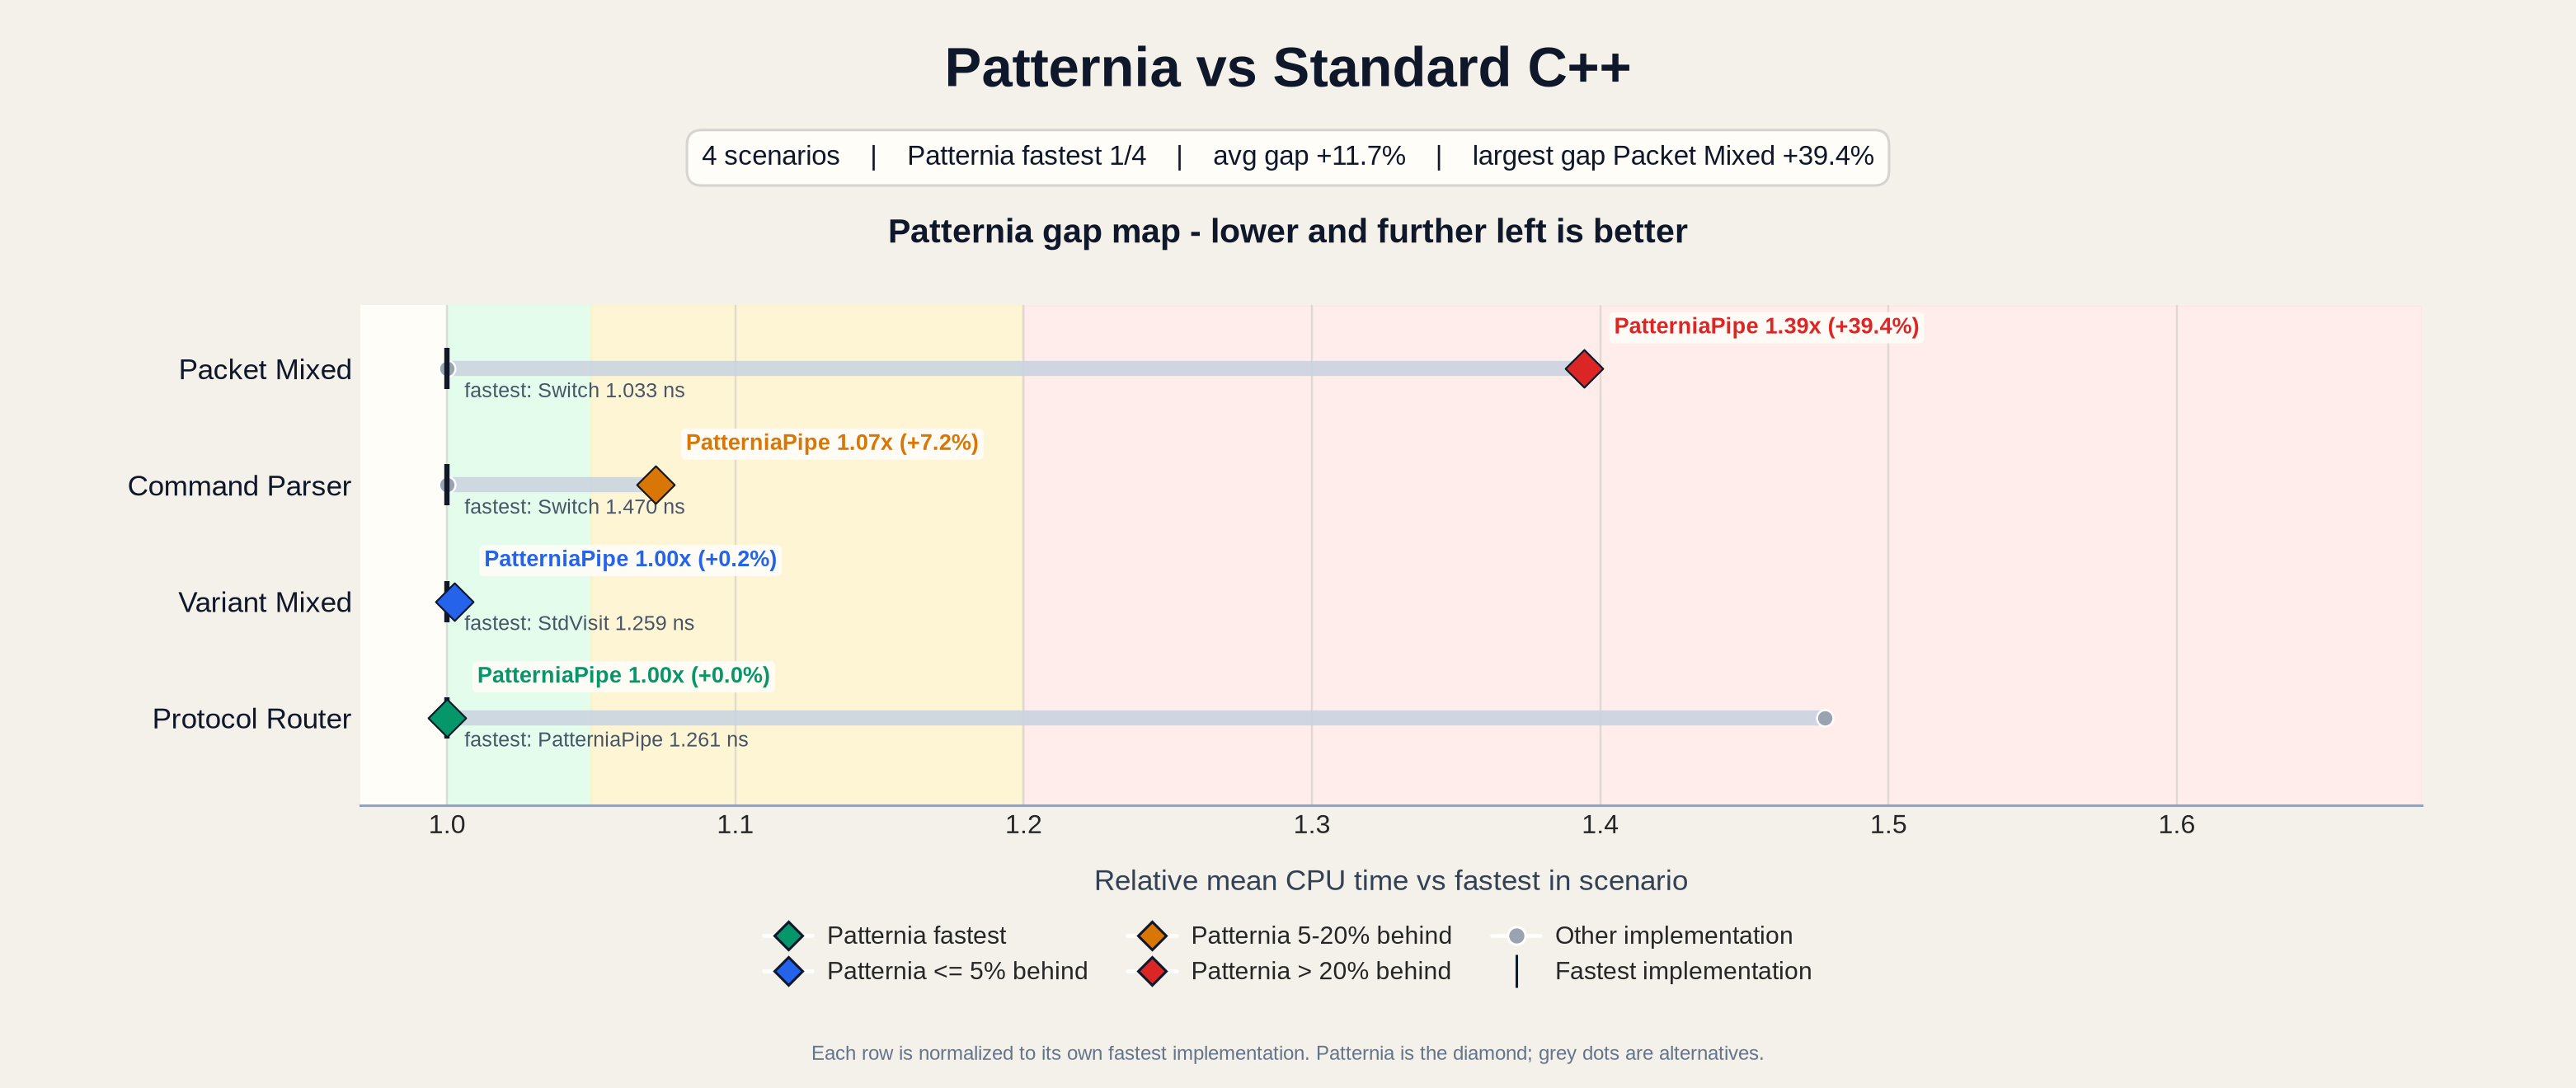

Data behind this chart, as committed beside it:
base_name, scenario, impl, mean_ns, median_ns, stddev_ns, cv_pct, is_patternia, fastest_impl, fastest_mean_ns, impl_vs_fastest_pct, impl_vs_patternia_pct, patternia_impl, patternia_mean_ns, patternia_rank, patternia_vs_fastest_pct, patternia_status
BM_IfElse_ProtocolRouter/min_time:0.500/…, ProtocolRouter, IfElse, 1.864, 1.859, 0.01692, 0.9079, no, PatterniaPipe, 1.261, 47.79, 47.79, PatterniaPipe, 1.261, 1, 0.0000, fastest
BM_PatterniaPipe_CommandParser/min_time:…, CommandParser, PatterniaPipe, 1.576, 1.573, 0.01732, 1.099, yes, Switch, 1.47, 7.235, 0.0000, PatterniaPipe, 1.576, 2, 7.235, watch
BM_PatterniaPipe_PacketMixed/min_time:0.…, PacketMixed, PatterniaPipe, 1.441, 1.445, 0.01326, 0.9205, yes, Switch, 1.033, 39.43, 0.0000, PatterniaPipe, 1.441, 2, 39.43, slow
BM_PatterniaPipe_ProtocolRouter/min_time…, ProtocolRouter, PatterniaPipe, 1.261, 1.259, 0.01383, 1.096, yes, PatterniaPipe, 1.261, 0.0000, 0.0000, PatterniaPipe, 1.261, 1, 0.0000, fastest
BM_PatterniaPipe_VariantMixed/min_time:0…, VariantMixed, PatterniaPipe, 1.262, 1.249, 0.03699, 2.931, yes, StdVisit, 1.259, 0.2399, 0.0000, PatterniaPipe, 1.262, 2, 0.2399, close
BM_StdVisit_VariantMixed/min_time:0.500/…, VariantMixed, StdVisit, 1.259, 1.244, 0.03356, 2.665, no, StdVisit, 1.259, 0.0000, -0.2393, PatterniaPipe, 1.262, 2, 0.2399, close
BM_Switch_CommandParser/min_time:0.500/r…, CommandParser, Switch, 1.47, 1.467, 0.009771, 0.6649, no, Switch, 1.47, 0.0000, -6.747, PatterniaPipe, 1.576, 2, 7.235, watch
BM_Switch_PacketMixed/min_time:0.500/rep…, PacketMixed, Switch, 1.033, 1.031, 0.006103, 0.5907, no, Switch, 1.033, 0.0000, -28.28, PatterniaPipe, 1.441, 2, 39.43, slow
